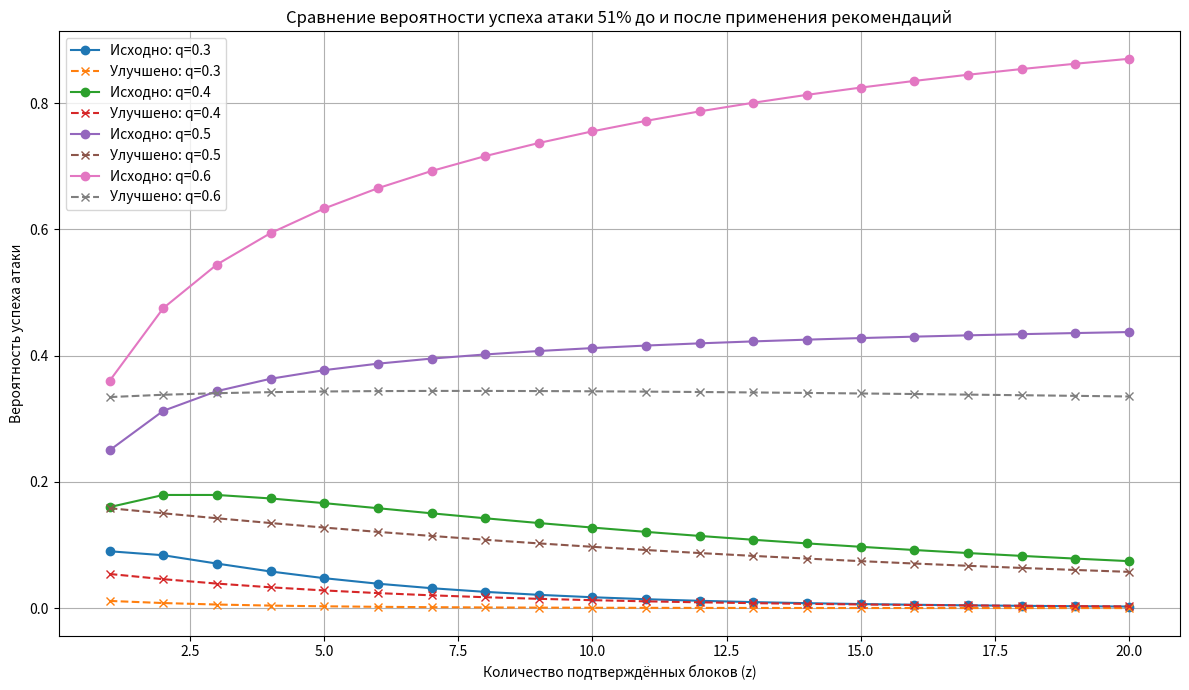
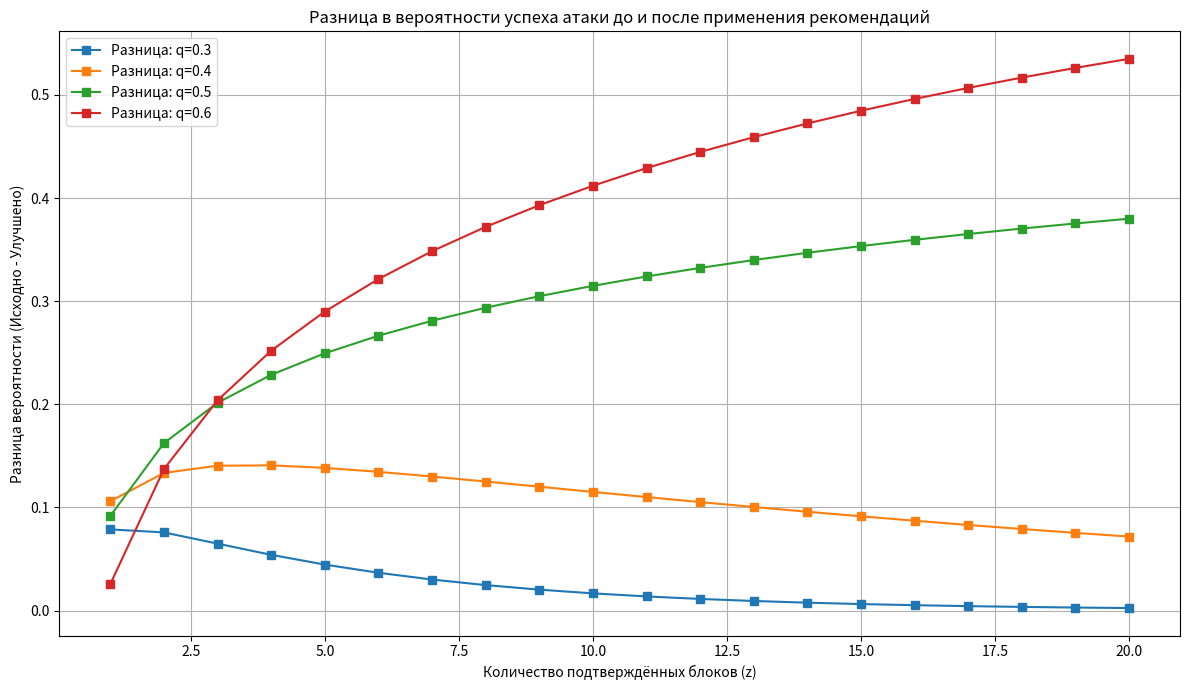

Write Python code to recreate these figures, in order.
import matplotlib.pyplot as plt
import numpy as np
import math

# Функция для вычисления вероятности успеха атаки по формуле Накамото
def attack_success_probability(z, q):
    prob = 0.0
    for k in range(z + 1):
        comb = math.comb(z + k - 1, k)
        prob += comb * ((1 - q) ** z) * (q ** k)
    return 1 - prob

# Функция для вычисления вероятности успеха атаки с учетом рекомендаций:
# 1. Увеличение числа подтверждений (дополнительных блоков)
# 2. Снижение эффективного хэшрейта злоумышленника
def attack_success_probability_improved(z, q, additional_confirmations=5, effective_hashrate_reduction=0.8):
    new_z = z + additional_confirmations
    new_q = q * effective_hashrate_reduction
    return attack_success_probability(new_z, new_q)

# Настройка параметров
z_values = list(range(1, 21))  # базовое число подтверждений
q_values = [0.3, 0.4, 0.5, 0.6]  # доли хэшрейта злоумышленника

# Вычисление вероятностей для исходного сценария
results_original = {}
for q in q_values:
    results_original[q] = [attack_success_probability(z, q) for z in z_values]

# Вычисление вероятностей для улучшенного сценария (применены рекомендации)
additional_confirmations = 5          # дополнительное число подтверждений
effective_hashrate_reduction = 0.8      # снижение эффективного хэшрейта на 20%
results_improved = {}
for q in q_values:
    results_improved[q] = [attack_success_probability_improved(z, q, additional_confirmations, effective_hashrate_reduction) for z in z_values]

# График 1: Сравнение вероятностей до и после применения рекомендаций
plt.figure(figsize=(12, 7))
for q in q_values:
    plt.plot(z_values, results_original[q], marker='o', label=f'Исходно: q={q}')
    plt.plot(z_values, results_improved[q], marker='x', linestyle='--', label=f'Улучшено: q={q}')
plt.title('Сравнение вероятности успеха атаки 51% до и после применения рекомендаций')
plt.xlabel('Количество подтверждённых блоков (z)')
plt.ylabel('Вероятность успеха атаки')
plt.grid(True)
plt.legend()
plt.tight_layout()
plt.show()

# График 2: Разница между исходной и улучшенной вероятностями
results_diff = {}
for q in q_values:
    results_diff[q] = [orig - imp for orig, imp in zip(results_original[q], results_improved[q])]

plt.figure(figsize=(12, 7))
for q in q_values:
    plt.plot(z_values, results_diff[q], marker='s', label=f'Разница: q={q}')
plt.title('Разница в вероятности успеха атаки до и после применения рекомендаций')
plt.xlabel('Количество подтверждённых блоков (z)')
plt.ylabel('Разница вероятности (Исходно - Улучшено)')
plt.grid(True)
plt.legend()
plt.tight_layout()
plt.show()
